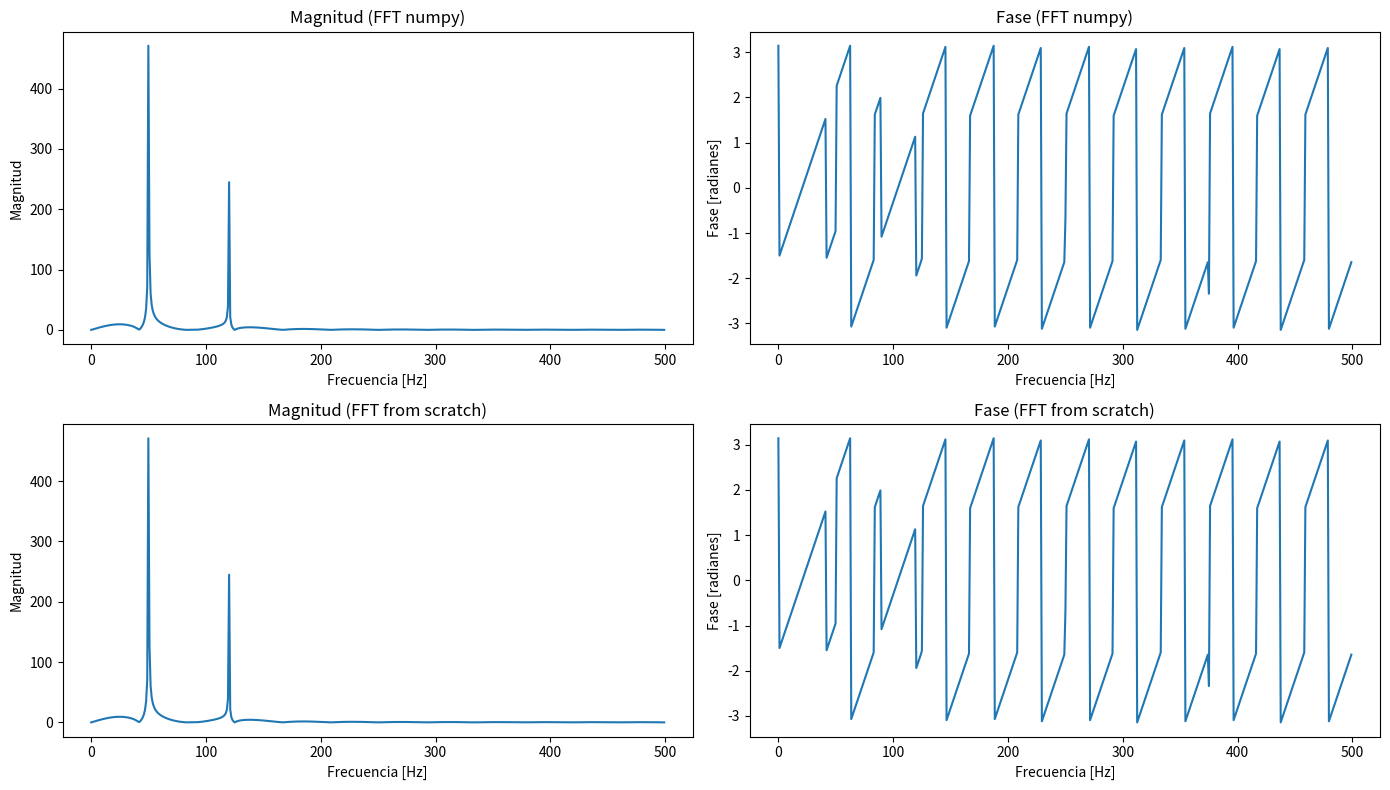

The matplotlib source for this figure:
import numpy as np
import matplotlib.pyplot as plt


DFT16 = np.exp(-2j * np.pi * np.arange(16) * np.arange(16)[:, None] / 16)  # faster
FACTOR = {N: np.exp(-2j * np.pi * np.arange(N / 2) / N) for N in np.array([1024 // 32, 1024 // 16, 1024 // 8, 1024 // 4, 1024 // 2,
                                                                           1024,
                                                                           1024 * 2, 1024 * 4, 1024 * 8, 1024 * 16, 1024 * 32, 1024 * 64, 1024 * 128])}

def _dft(a, axis, forward):
    f = np.moveaxis(a, axis, -1)[..., None]
    N = f.shape[-2]
    DFT = np.exp((-1)**forward * 2j * np.pi * np.arange(N) * np.arange(N)[:, None] / N)
    result = np.moveaxis((DFT @ f)[..., -1], -1, axis)
    return result if forward else result / N

def _fft(a, axis, forward):
    N_min = 16
    N = a.shape[axis]
    # check dimension
    if N & (N - 1) != 0:
        raise ValueError("size of input must be a power of 2")
    # return using dft if dimension is small
    if N <= N_min:
        return _dft(a, axis, forward)
    # if not:
    x = np.moveaxis(a, axis, -1)  # move axis to end
    # split
    DFT16_ = DFT16 if forward else np.conjugate(DFT16)
    X = DFT16_ @ x.reshape((*x.shape[:-1], N_min, -1))
    # combine
    while X.shape[-2] < N:
        X_even = X[..., :X.shape[-1] // 2]
        X_odd = X[..., X.shape[-1] // 2:]
        factor = FACTOR[2 * X.shape[-2]][..., None]
        factor_ = factor if forward else np.conjugate(factor)
        t = factor_ * X_odd
        X = np.concatenate((X_even + t, X_even - t), axis=-2)
    result = np.moveaxis(X[..., -1], -1, axis)
    return result if forward else result / N

def fft(a, axis=-1):
    return _fft(a, axis, True)


# Parámetros de la señal
fs = 1000  # frecuencia de muestreo
t = np.arange(0, 1, 1/fs)  # vector de tiempo de 1 segundo
f1, f2 = 50, 120  # dos frecuencias de las senoidales
signal = np.sin(2 * np.pi * f1 * t) + 0.5 * np.sin(2 * np.pi * f2 * t)  # suma de senoidales

# Zero-padding para que la longitud sea una potencia de 2
next_pow2 = 2**int(np.ceil(np.log2(len(signal))))  # Siguiente potencia de 2
signal = np.pad(signal, (0, next_pow2 - len(signal)), mode='constant')


# FFT con numpy
fft_numpy = np.fft.fft(signal)
freqs = np.fft.fftfreq(len(signal), 1/fs)

# Magnitud y fase
magnitude_numpy = np.abs(fft_numpy)
phase_numpy = np.angle(fft_numpy)

# Implementación from scratch
fft_scratch = fft(signal)

# Magnitud y fase
magnitude_scratch = np.abs(fft_scratch)
phase_scratch = np.angle(fft_scratch)



# Graficar Magnitud y Fase para numpy y scratch

plt.figure(figsize=(14, 8))

# Magnitud - numpy
plt.subplot(2, 2, 1)
plt.plot(freqs[:len(freqs)//2], magnitude_numpy[:len(magnitude_numpy)//2])
plt.title('Magnitud (FFT numpy)')
plt.xlabel('Frecuencia [Hz]')
plt.ylabel('Magnitud')

# Fase - numpy
plt.subplot(2, 2, 2)
plt.plot(freqs[:len(freqs)//2], phase_numpy[:len(phase_numpy)//2])
plt.title('Fase (FFT numpy)')
plt.xlabel('Frecuencia [Hz]')
plt.ylabel('Fase [radianes]')

# Magnitud - scratch
plt.subplot(2, 2, 3)
plt.plot(freqs[:len(freqs)//2], magnitude_scratch[:len(magnitude_scratch)//2])
plt.title('Magnitud (FFT from scratch)')
plt.xlabel('Frecuencia [Hz]')
plt.ylabel('Magnitud')

# Fase - scratch
plt.subplot(2, 2, 4)
plt.plot(freqs[:len(freqs)//2], phase_scratch[:len(phase_scratch)//2])
plt.title('Fase (FFT from scratch)')
plt.xlabel('Frecuencia [Hz]')
plt.ylabel('Fase [radianes]')

plt.tight_layout()
plt.show()